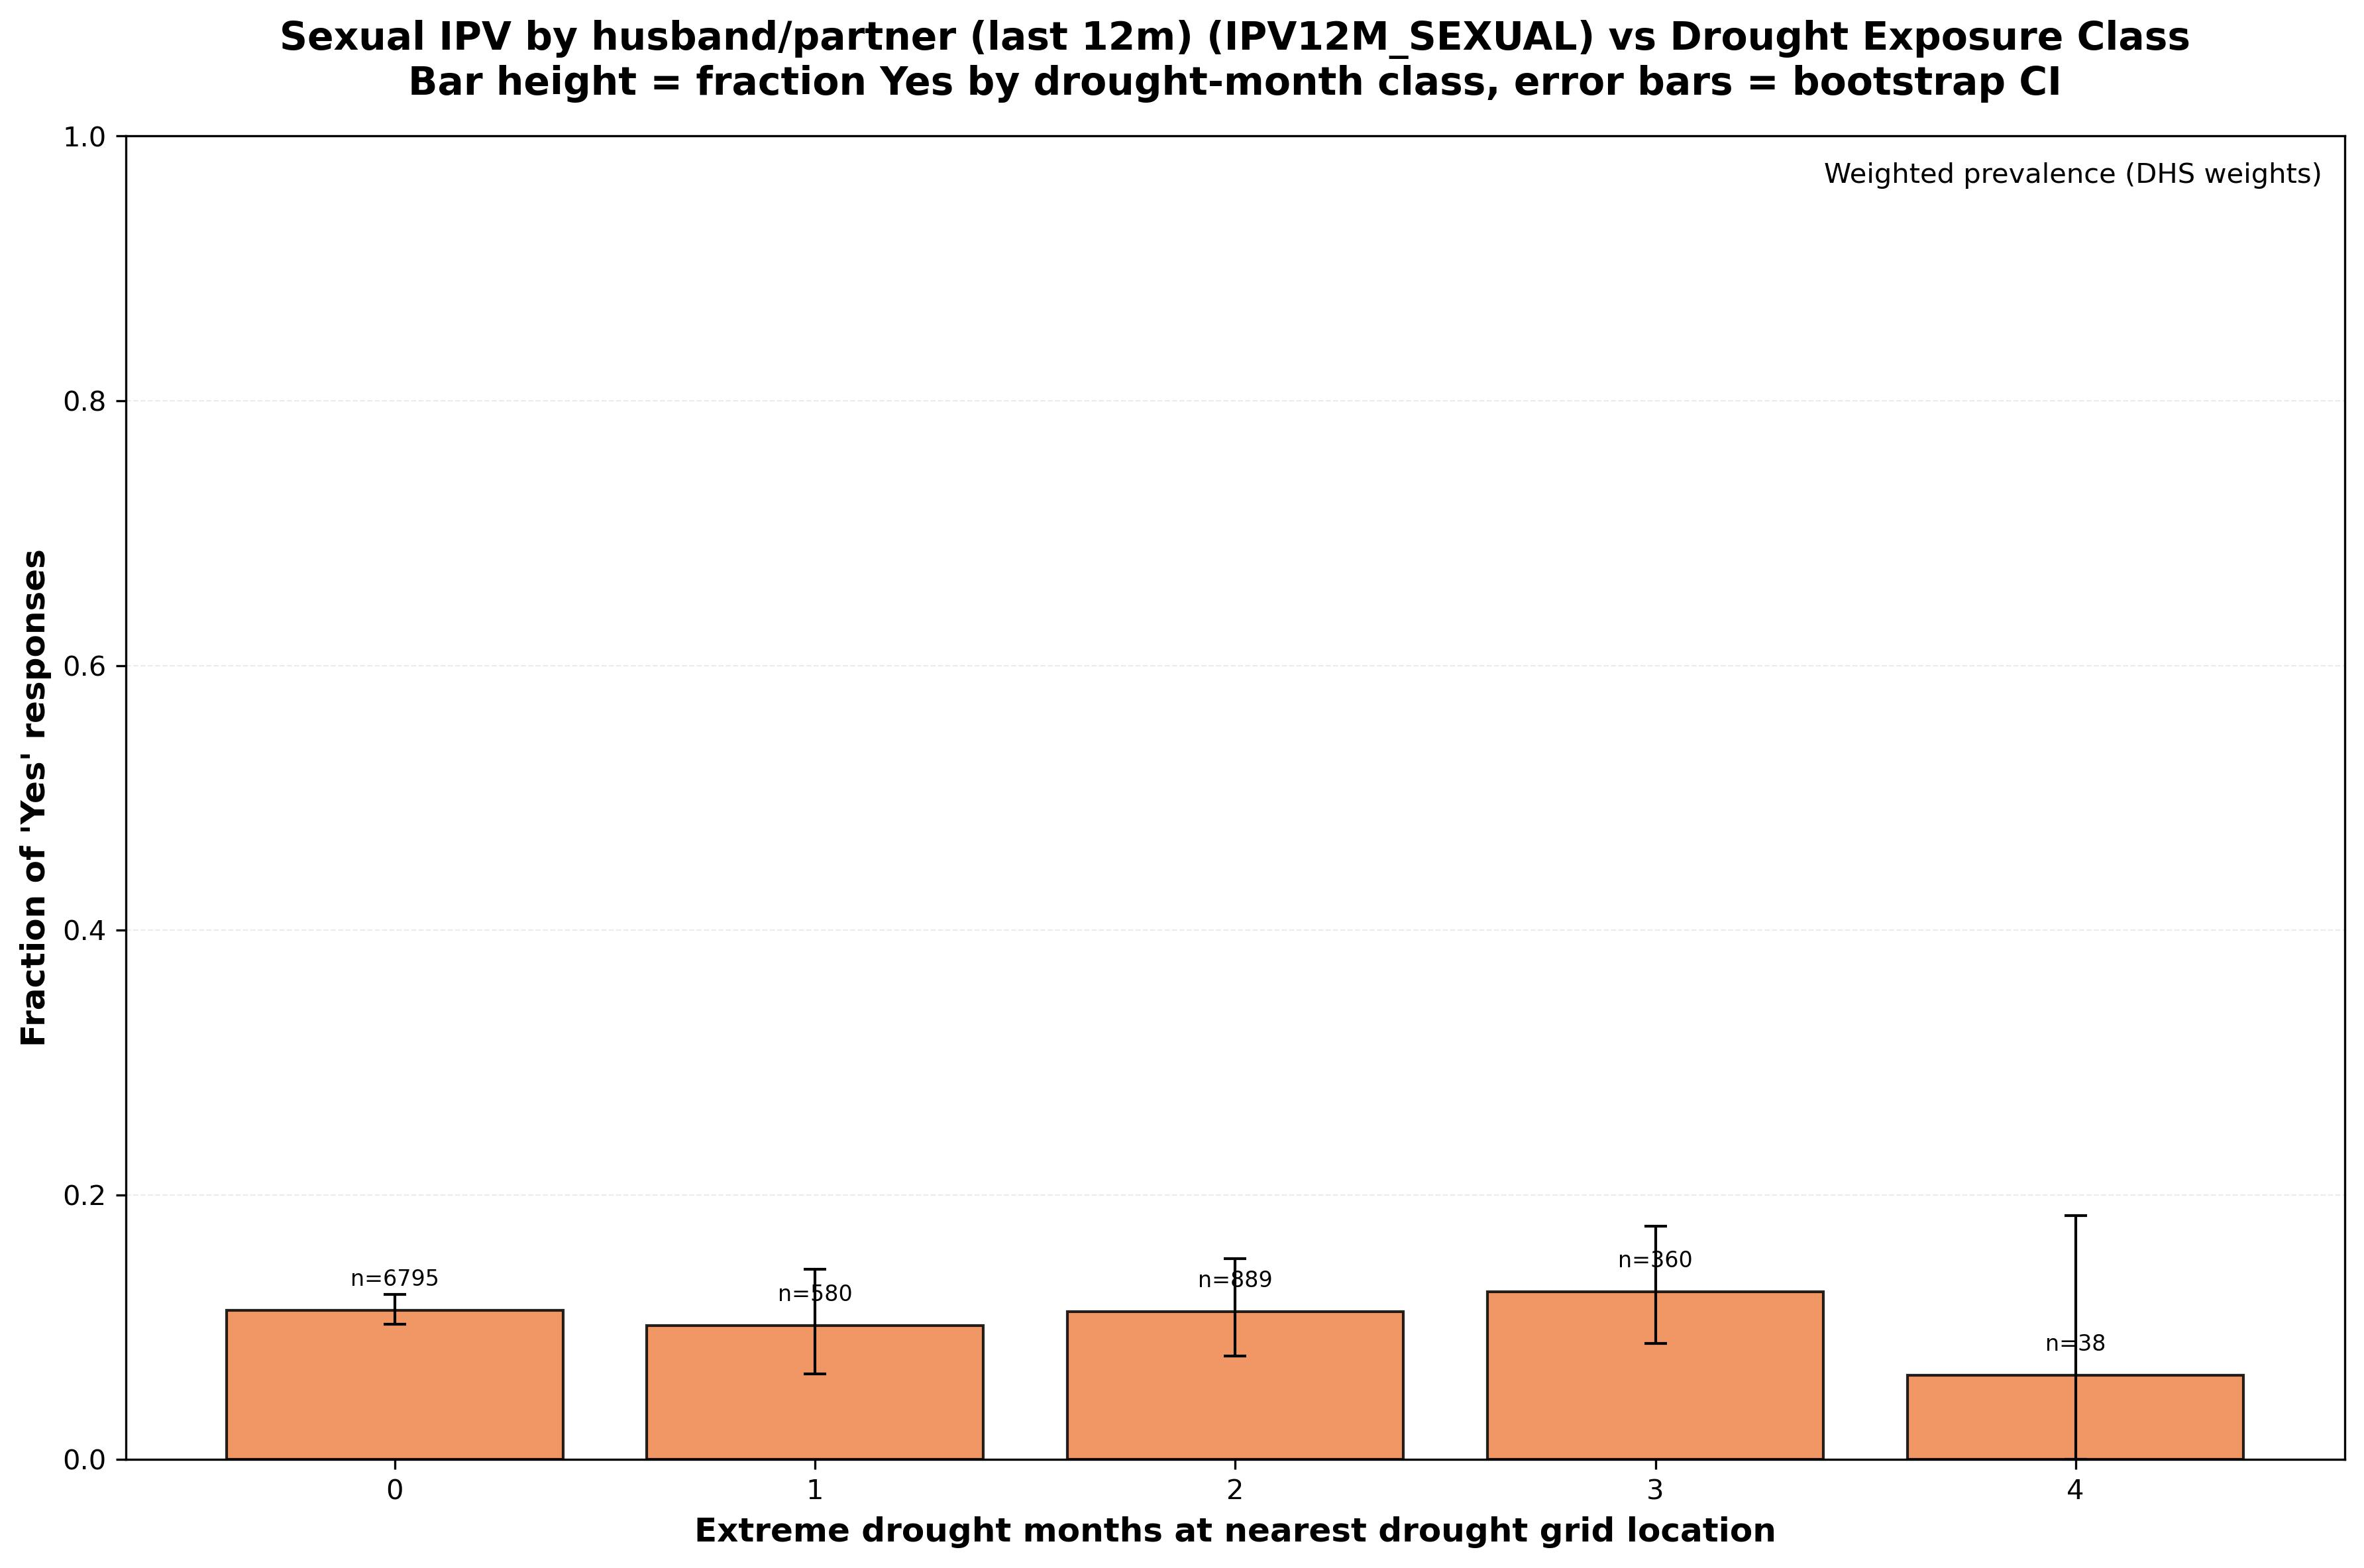

The data file committed next to this chart (first rows):
variable, variable_description, source_columns, drought_months_class, n_total, n_yes, n_no, frac_yes_unweighted, frac_yes_unweighted_ci_lower, frac_yes_unweighted_ci_upper, weighted_total, weighted_yes, frac_yes_weighted, frac_yes_weighted_ci_lower, frac_yes_weighted_ci_upper, used_weighting
IPV12M_SEXUAL, Sexual IPV by husband/partner (last 12m), d105h;d105i;d105k, 0, 6795, 988, 5807, 0.1454, 0.1372, 0.1533, 6164, 694.6, 0.1127, 0.1021, 0.1246, True
IPV12M_SEXUAL, Sexual IPV by husband/partner (last 12m), d105h;d105i;d105k, 1, 580, 70, 510, 0.1207, 0.09651, 0.15, 576, 58.18, 0.101, 0.06448, 0.1436, True
IPV12M_SEXUAL, Sexual IPV by husband/partner (last 12m), d105h;d105i;d105k, 2, 889, 110, 779, 0.1237, 0.1023, 0.1463, 907.3, 101.5, 0.1118, 0.07807, 0.1519, True
IPV12M_SEXUAL, Sexual IPV by husband/partner (last 12m), d105h;d105i;d105k, 3, 360, 59, 301, 0.1639, 0.125, 0.2028, 254.7, 32.29, 0.1268, 0.08763, 0.1763, True
IPV12M_SEXUAL, Sexual IPV by husband/partner (last 12m), d105h;d105i;d105k, 4, 38, 2, 36, 0.05263, 0.0, 0.1316, 25.62, 1.633, 0.06375, 0.0, 0.1843, True
